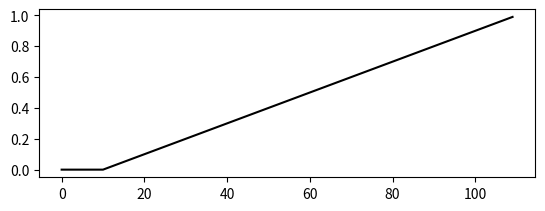

Write the Python code that produced this figure. (Note: this script raises an exception after producing the figure.)
import matplotlib.pyplot as plt
import numpy as np

class Neuron():
    
    def __init__(self):
        self.C = .281  # capacitance
        self.gL = .030 # voltage-independent conductance 
        self.vR = -60.6 # rate of voltage change during injection 
        self.vT = -50.4 # threshold voltage
    
    def createInjectionCurrent(self):
        self.currentInj = np.append(np.zeros(10), np.arange(100)/100)
        self.T = len(self.currentInj)  
        
    def leakyIF(self):
        """
        Leaky Integrate and Fire model.
        """
        self.timeseries = np.linspace(0, self.T-1, self.T)
        self.V = np.ones(self.T)*self.vR
        ii = 0 # index counter
        while ii < self.T-2:
            dV = -(self.gL*(self.V[ii] - self.vR) + self.currentInj[ii])/self.C
            self.V[ii+1] = self.V[ii] + dV
            if self.V[ii+1] >= self.vT:
                self.V[ii+1] = 20
                self.V[ii+1] = self.vR
            ii += 1
       
    def plotNeuron(self):
        """
        Plot and save the Integrate and Fire (IF) voltage response.
        """
        fig = plt.figure()
        ax = fig.add_subplot(211)
        ax.plot(self.timeseries, self.currentInj, c="k")
        ax.sef_title("Current injection", style="italic")
        ax.set_ylabel("Current (nA)", style="italic")
        ax2 = fig.add_subplot(212)
        ax2.plot(self.timeseries, self.V, c="k")
        ax2.set_title("Integrate and fire voltage response", style="italic")
        ax2.set_xlabel("Time (ms)", style="italic")
        ax2.set_ylabel("Voltage (mV)", style="italic")
        plt.tight_layout()
        plt.savefig("IFVresponse.png")

myNeuron = Neuron()
myNeuron.createInjectionCurrent()
myNeuron.leakyIF()
myNeuron.plotNeuron()
